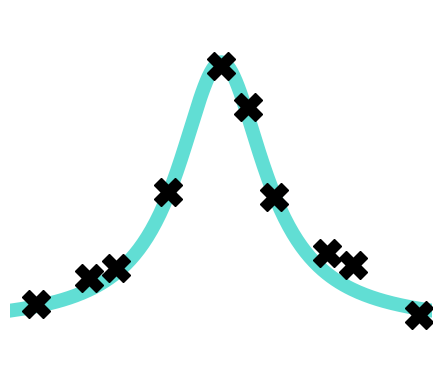

This chart was generated by the following Python code:
import matplotlib.pyplot as plt
import numpy

numpy.random.seed(0)

a = -0.8
b = +0.8

x = numpy.linspace(a, b, 201)
y = 1 / (1 + 25 * x ** 2)
plt.plot(x, y, "-", color="#61ded4", linewidth=10, label="1 / (1 + 25 * x**2)")

x0 = numpy.array([-0.7, -0.5, -0.4, -0.2, 0.0, 0.1, 0.2, 0.4, 0.5, 0.75])
y0 = 1 / (1 + 25 * x0 ** 2)
y0 += 1.0e-1 * (2 * numpy.random.rand(y0.shape[0]) - 1)
plt.plot(x0, y0, "Xk", markersize=20)

plt.xlim(a, b)
plt.axis("off")
plt.ylim(-0.2, 1.2)
plt.gca().set_aspect("equal")
plt.show()
# plt.savefig("logo.svg", bbox_inches="tight", transparent=True)
